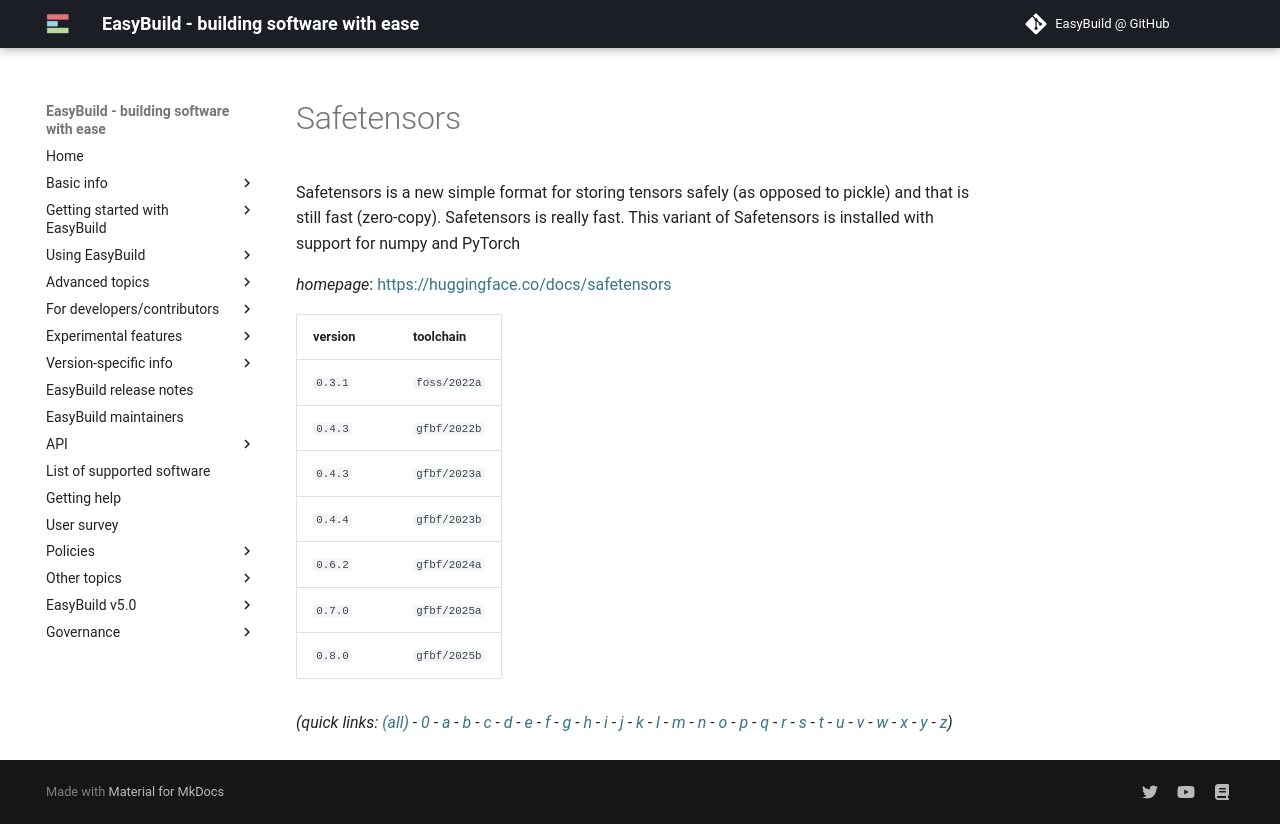

repository: easybuilders/easybuild-docs · page: version-specific/supported-software/s/Safetensors/index.html · generator: mkdocs

---
search:
  boost: 0.5
---
# Safetensors

Safetensors is a new simple format for storing tensors safely (as opposed to pickle) and that is still fast (zero-copy). Safetensors is really fast.  This variant of Safetensors is installed with support for numpy and PyTorch

*homepage*: <https://huggingface.co/docs/safetensors>

version | toolchain
--------|----------
``0.3.1`` | ``foss/2022a``
``0.4.3`` | ``gfbf/2022b``
``0.4.3`` | ``gfbf/2023a``
``0.4.4`` | ``gfbf/2023b``
``0.6.2`` | ``gfbf/2024a``
``0.7.0`` | ``gfbf/2025a``


*(quick links: [(all)](../index.md) - [0](../0/index.md) - [a](../a/index.md) - [b](../b/index.md) - [c](../c/index.md) - [d](../d/index.md) - [e](../e/index.md) - [f](../f/index.md) - [g](../g/index.md) - [h](../h/index.md) - [i](../i/index.md) - [j](../j/index.md) - [k](../k/index.md) - [l](../l/index.md) - [m](../m/index.md) - [n](../n/index.md) - [o](../o/index.md) - [p](../p/index.md) - [q](../q/index.md) - [r](../r/index.md) - [s](../s/index.md) - [t](../t/index.md) - [u](../u/index.md) - [v](../v/index.md) - [w](../w/index.md) - [x](../x/index.md) - [y](../y/index.md) - [z](../z/index.md))*
